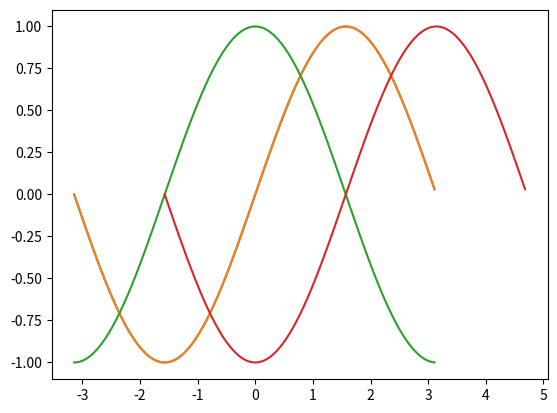

Write the Python code that produced this figure.
#!/usr/bin/env python
# coding: utf-8

# ## Numpy의 이해

# In[47]:


import numpy as np #요약어로 사용. 별명을 사용한다.
print(np.sqrt(2)) #루트함수
print(np.pi) 
print(np.sin(0)) #싸인 코사인
print(np.cos(np.pi))
print(np.random.random()) #램덤수를 생성


# In[41]:


import numpy as np
#랜덤클래스
a = np.random.rand(5) #0~1사이의 n개의 실수 생성
print(a)
print(type(a)) #타입확인
print("\n")

print(np.random.random())#실수 난수 생성
print(np.random.randint(1,100))#정수 난수 생성★
#print(np.random.choice('abcde')) #하나의 램던 항목 선택★
items =[1,2,3,4,5,6,7]
np.random.shuffle(items)#섞음★
print(items) 
print(np.random.choice(items))
print("\n")

print(np.random.choice(6,10)) # 0~(6-1)사이의 숫자를 10번 선택★★
print(np.random.choice(10,6, replace = False)) #중복★
print(np.random.choice(6,10, p=[0.1, 0.2, 0.3, 0.2, 0.1, 0.1])) #확률설정★


# In[51]:


import numpy as np
#Ndarray=N dimensonal array 다차원 행렬을 담는 ndarray클래스.
#차원은 요소element, 벡터vector, 매트릭스/행렬matrix, 행렬multidimensional matrix
a = np.empty(shape=[1,2], dtype= np.float32) #비어있는 1차원 요소 2개를 float32형으로 Ndarray를 생성.
print(a) 

f= np.array([1,2], dtype = np.bool)
print(f)
print(f.itemsize) #byte단위를 출력
print("\n")

#list와 ndarray의 
#공통점: []를 사용한다. 인덱싱과 슬라이싱이 가능
#차이점: ndarry는 ,가 없고 한가지 타입의 데이터만 저장가능. 숫자 문자가 함께 저장될시 문자로 저장된다.
a=np.array([1,2,3,4]) #list데이터
print(a[1], a[-1])
print(a[1:]) #list데이터를 ndarray타입의 배열로 변환

a=np.array([1,2,'3',4]) #모두 문자로 변환된다.
print(a)


# In[68]:


import numpy as np
#zero() ones() eye()함수
a = np.zeros(10) #0으로 초기화. ndarray 벡터
print(a)
b=np.zeros(shape =[1,2], dtype=np.int32) #정수로 초기화. ndarray 벡터
print(b)
b1=np.zeros(shape=[2,2], dtype=np.int32) #ndarray행렬
print(b1)
print("\n")

c=np.ones(10)
print(c)
d=np.ones(shape=[1,2], dtype=np.float64)
print(d)
e=np.ones(shape=[2,2], dtype=np.float64)
print(e)
print("\n")

f=np.eye(3) #3*3의 매트릭스(행렬)를 만듬. 대각선이 1로 이루어진다.
print(f)
print("\n")

#초기값이 3인 배열을 10개 만들기.
#배열에 연산/함수를 적용하면 모든 값에 한꺼번에 적용된다. (for문 사용X)
g=np.zeros(10)+3
print(g)
h=np.linspace(1,2,11)#1~2사이를 11구간으로 나눔
print(np.sqrt(g)) #루트를 씌움


# In[60]:


#arange()함수. 0과 1을 제외한 연속된 데이터를 생성. 
#np.arange([start], stop, [step], [dtype=None])
#start는 시작값, stop는 끝값, step은 증가값. 증가값은 안 쓸경우 1로 적용된다. []는 생략가능.
g= np.arange(0,1,0.1)
print(g)

print(np.arange(2)) #stop =3
print(np.arange(3,7)) #start=3 sopt=7★
print(np.arange(3,7,2)) #start =3, stop=7, step=2


# In[65]:


#linspace()함수. 특정구간을 쪼개어 값을 생성.
h=np.linspace(0,1,6)#start, stop, 구간의 수. 6개의 구간으로 나눈다.
print(h)
i=np.arange(-np.pi, np.pi, np.pi/10) 
j=np.linspace(-np.pi, np.pi, 20)
print(i)#-3.14~3.14 사이의 0,1제외의 10개의 데이터를 생성
print(j)#-3.14~3.14를 20개 구간으로 나눔.


# In[79]:


import numpy as np
import matplotlib.pyplot as plt
#ndarray로 그래프그리기.
a=np.arange(-np.pi, np.pi, np.pi/100)
plt.plot(a, np.sin(a))
plt.show()
b=np.arange(-np.pi, np.pi, np.pi/100)
plt.plot(b,np.sin(b))
plt.plot(b,np.cos(b))
plt.plot(b+np.pi/2, np.sin(b)) #오른쪽으로 수평이동
plt.show()


# In[84]:


#mask 기능. 어떤조건에 부합하는 데이터만 저장. 복수의 마스크를 연결하여 사용 가능.
import numpy as np
a=np.arange(-5, 5) #ndarray 벡터
print(a)
print(a<0) #t/f값의 마스크 생성
print(a[a<0])#마스크를 벡터에 적용
mask1 = abs(a)>3 #마스크를 변수에 저장한다.
print(a[mask1])
print("\n")

mask2=abs(a)%2 ==0 #짝수의 절대값
print(a[mask1+mask2]) # OR 둘중 하나라도 참일경우
print(a[mask1*mask2]) #AND 둘달 참일경우.

